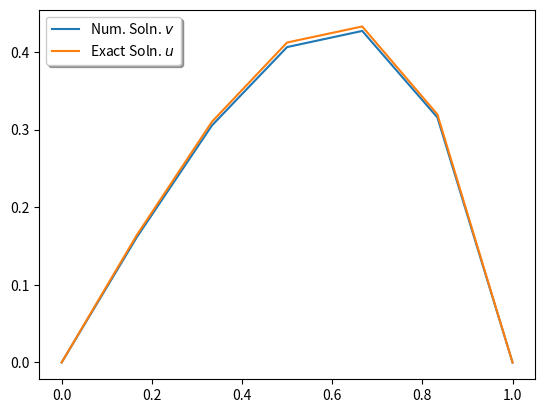
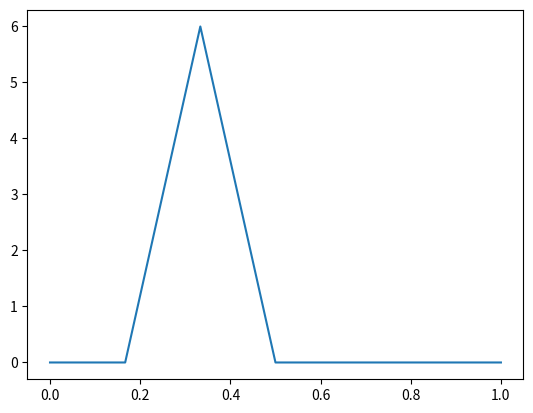
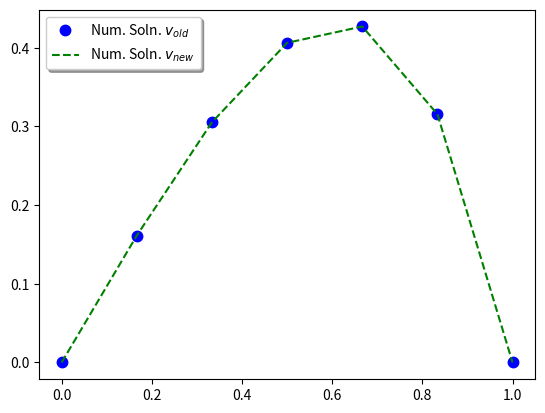
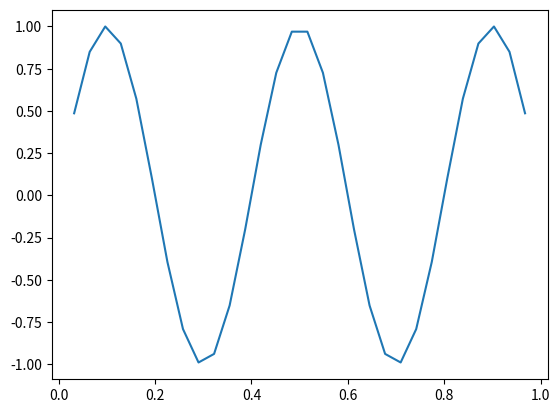
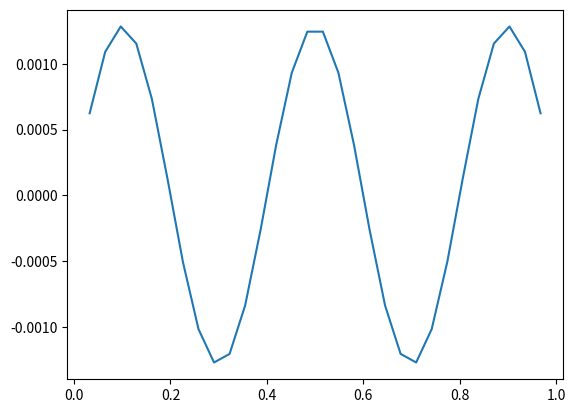
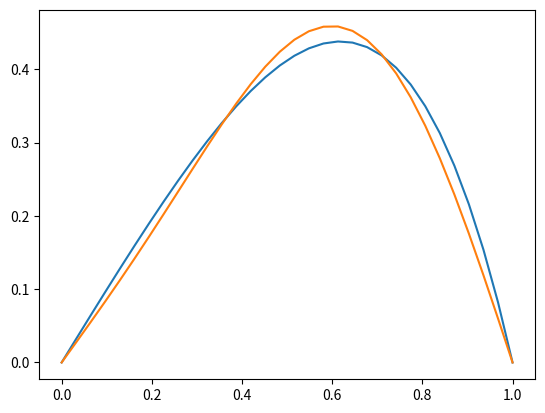

The script that saved these images, in order:
import numpy as np
%matplotlib widget 
import matplotlib.pyplot as plt

# Setup A
n = 5  

def make_A(n):
    A = np.zeros((n,n))
    np.fill_diagonal(A,2)
    A += np.diag(-np.ones(n-1),k=1)
    A += np.diag(-np.ones(n-1),k=-1)
    return A

A = make_A(n)
print(A)

# Discretize domain and construct data vector 
x = np.linspace(0,1,n+2)
h = x[1]-x[0]
b = h**2 * (3*x+x**2)*np.exp(x)

v = np.zeros(n+2)
v[1:-1] = np.linalg.solve(A, b[1:-1])  # Numerical soln. using Gaussian elimination

u = x*(1-x)*np.exp(x)  # Exact soln.

%matplotlib widget
plt.figure(1)
plt.plot(x,v,label='Num. Soln. $v$')
plt.plot(x,u,label='Exact Soln. $u$')
plt.legend(loc='upper left', shadow=True)

# Explore ROC
ns = [5, 10, 20, 40, 80]
E_h = np.zeros(5)
h = np.zeros(5)
alpha_h = np.zeros(5)

count = 0
# Header for table output in format useful for copy/paste into LaTeX
print('  $n$   &   $h$    &     $E_h$    &   Rate of Conv. ' + r'\\ \hline')
for n in ns:
    A = make_A(n)
    
    x = np.linspace(0,1,n+2)
    h[count] = x[1]-x[0]
    b = h[count]**2 * (3*x+x**2)*np.exp(x)

    v = np.zeros(n+2)
    v[1:-1] = np.linalg.solve(A, b[1:-1])  # Numerical soln. using Gaussian elimination

    u = x*(1-x)*np.exp(x)  # Exact soln.
    
    E_h[count] = np.max(np.abs(u-v))
    
    if count == 0:
        print(' {:3d}    &   {:.3f}  &  {:.3e}   &         '.format(n, h[count], E_h[count]) + r'   \\')
    else:
        alpha_h[count] = np.log(E_h[count]/E_h[count-1])/np.log(h[count]/h[count-1])
        print(' {:3d}    &   {:.3f}  &  {:.3e}   &   {:.4f} '.format(n, h[count], E_h[count], alpha_h[count]) + r'  \\')
    
    count +=1

def inner_h(u,v,h):
    z = h * (u[0]*v[0] + u[-1]*v[-1])/2.0 + h*np.dot(u[1:-1],v[1:-1])
    return z

def G(x,y): 
    if 0 <= y <= x:
        z = y*(1-x)
    else:
        z = x*(1-y)
    return z

def make_G(n, x):    
    G_k = np.zeros((n+2,n+2))
    for j in range(0,n+2):
        for k in range(0,n+2):
            G_k[j,k] = G(x[j],x[k])
    return G_k

n = 5

x = np.linspace(0,1,n+2)
h = x[1]-x[0]  # So 1/h = n+1

G_k = make_G(n,x)
        
A = make_A(n)

# Choose an integer between 0 and n+1
k = 2

test = np.zeros(n+2)
test[1:-1] = 1/h**2 * np.dot(A,G_k[1:-1,k])

%matplotlib widget
plt.figure(2) 
plt.plot(x,test)  

# Another way to construct solutions using (2.33)

b_old = h**2 * (3*x+x**2)*np.exp(x)

v_old = np.zeros(n+2)
v_old[1:-1] = np.linalg.solve(A, b_old[1:-1])  # Numerical soln. using Gaussian elimination

b_new = (3*x+x**2)*np.exp(x)

v_new = np.zeros(n+2)
for j in range(1,n+1):
    v_new[j] += inner_h(G_k[j,:],b_new,h)

u = x*(1-x)*np.exp(x)  # Exact soln.

%matplotlib widget
plt.figure(3)
plt.plot(x, v_old, 'b.', markersize=15, label='Num. Soln. $v_{old}$')
plt.plot(x, v_new, 'g--', label='Num. Soln. $v_{new}$')
plt.legend(loc='upper left', shadow=True)

ns = range(1,30)

for n in ns:
    x = np.linspace(0,1,n+2)
    h = x[1]-x[0]  # So 1/h = n+1

    G_k = make_G(n, x)
    
    temp = np.zeros(n+2)
    for i in range(0,n+2):
        temp[i] = inner_h(G_k[:,i], np.ones(n+2), h)
        
    print(np.max(temp))

n = 30
x = np.linspace(0,1,n+2)
h = x[1]-x[0]

A = make_A(n)

mu, v = np.linalg.eigh(1/h**2 * A)  # eigh returns eigs of symmetric matrix in increasing order

# Use Lemma 2.9
mu_k = np.zeros(n)
for k in range(0,n):
    mu_k[k] = 4/(h**2) * (np.sin((k+1)*np.pi*h/2))**2

print(mu)
print('-'*50) 
print(np.max(np.abs(mu-mu_k)))

%matplotlib widget
# Pick k between 1 and 30
k = 5
plt.figure(4)
# Note that the eig functions in numpy will normalize eigenvectors with respect to the usual 2-norm and the sign is arbitrary
ind = np.argmax(np.abs(v[:,k-1]))
plt.plot(x[1:-1],v[:,k-1]/v[ind,k-1])

plt.figure(5)
plt.plot(x[1:-1],v[:,k-1]/v[ind,k-1]-np.sin(k*np.pi*x[1:-1]))

g = x*(1-x)*np.exp(x)

trunc = 2  # Choose from 1 to 30

def g_spectral(x, g, v, n, trunc):
    
    g_sum = np.zeros(n+2)
    
    for j in range(n):
        for k in range(trunc):
            g_sum[j+1] += np.dot(g[1:-1],v[:,k])*v[j,k]
    return g_sum

%matplotlib widget
plt.figure(6)
plt.plot(x, g)
plt.plot(x, g_spectral(x, g, v, n, trunc))

